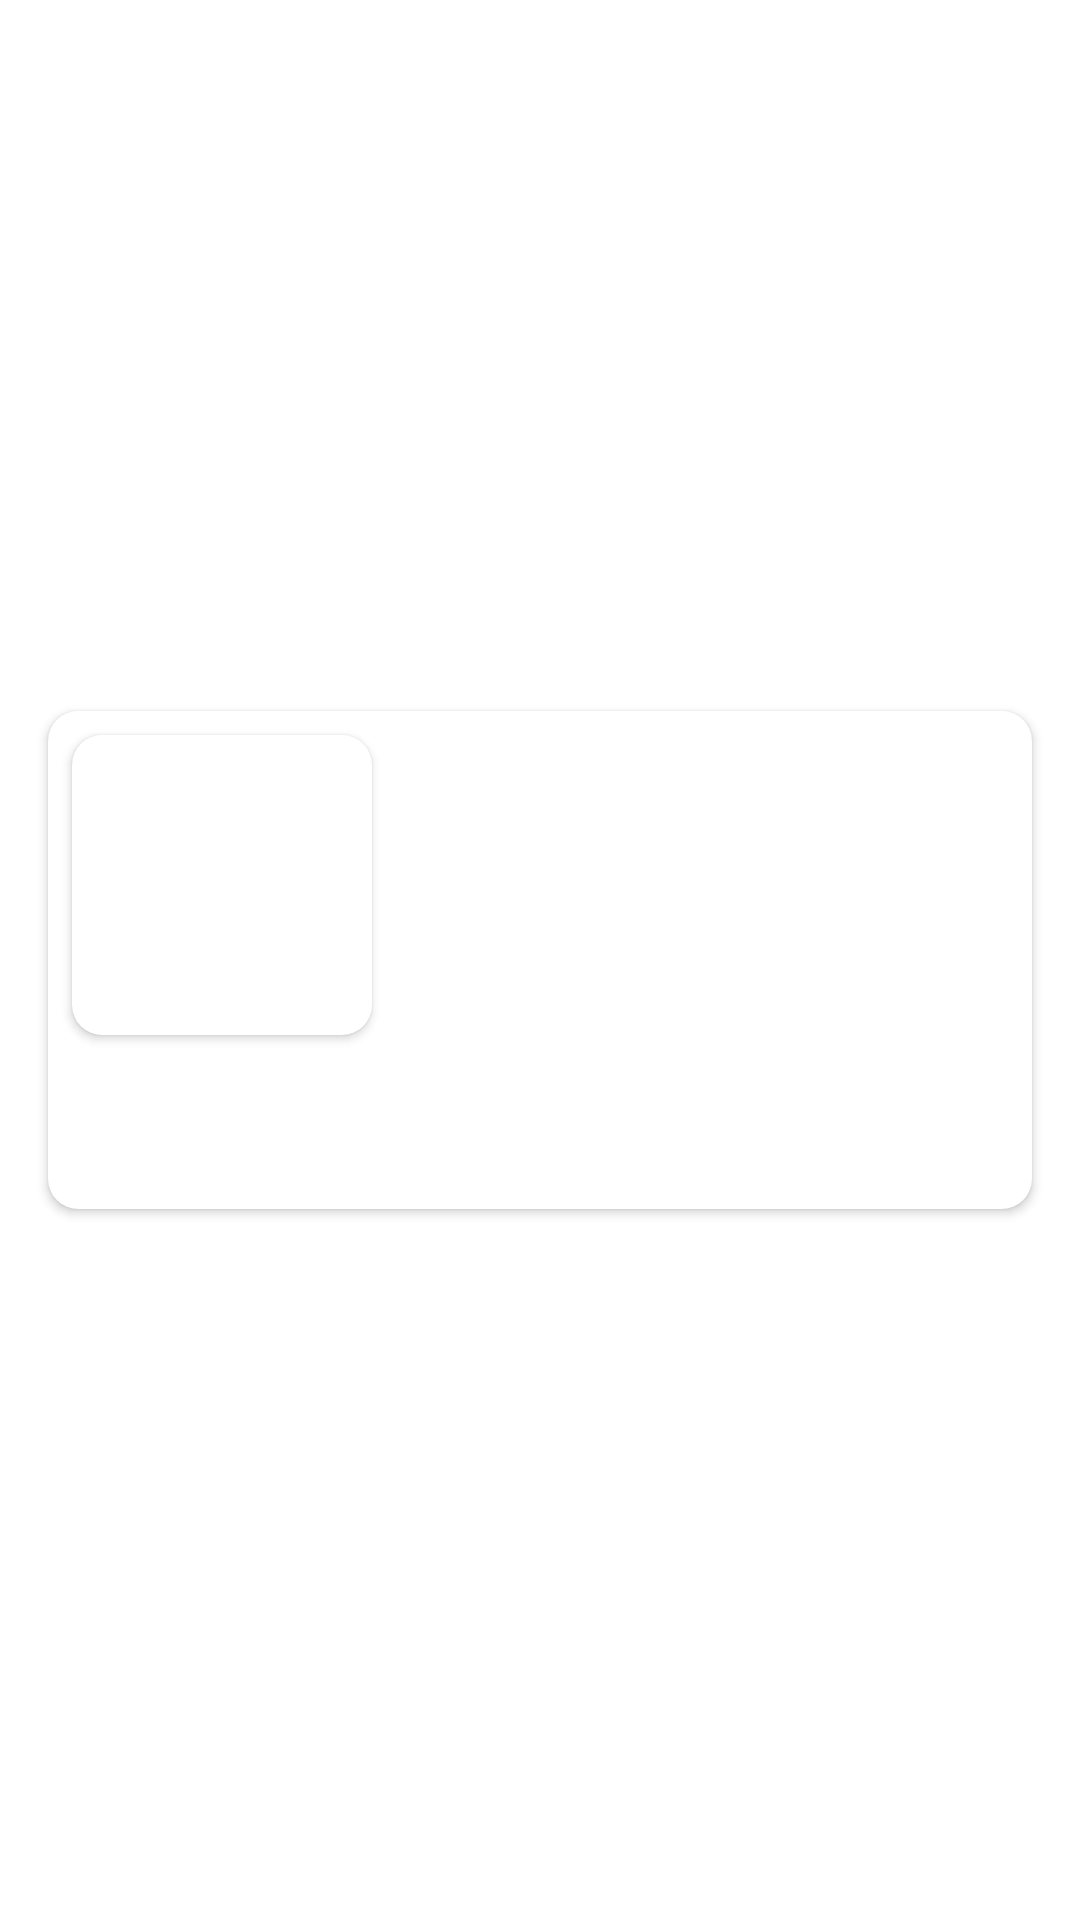

Produce the Android XML layout that renders to this screen, including the resource entries it uses.
<!-- AndroidManifest.xml: application theme Theme.MaterialComponents.Light.NoActionBar.Bridge -->
<!-- res/layout/view_student.xml -->
<?xml version="1.0" encoding="utf-8"?>
<androidx.constraintlayout.widget.ConstraintLayout xmlns:android="http://schemas.android.com/apk/res/android"
    xmlns:app="http://schemas.android.com/apk/res-auto"
    xmlns:tools="http://schemas.android.com/tools"
    android:layout_width="match_parent"
    android:layout_height="wrap_content"
    android:background="@color/white">

    <androidx.cardview.widget.CardView

        android:layout_width="match_parent"
        android:layout_height="wrap_content"
        android:layout_margin="16dp"
        app:cardCornerRadius="10dp"
        app:layout_constraintBottom_toBottomOf="parent"
        app:layout_constraintEnd_toEndOf="parent"
        app:layout_constraintStart_toStartOf="parent"
        app:layout_constraintTop_toTopOf="parent">

        <androidx.constraintlayout.widget.ConstraintLayout
            android:layout_width="match_parent"
            android:layout_height="wrap_content"
            android:layout_gravity="center">

            <androidx.cardview.widget.CardView
                android:id="@+id/cardView2"
                android:layout_width="100dp"
                android:layout_height="100dp"
                android:layout_marginStart="8dp"
                android:layout_marginTop="8dp"
                app:cardCornerRadius="10dp"
                app:layout_constraintStart_toStartOf="parent"
                app:layout_constraintTop_toTopOf="parent">

                <ImageView
                    android:id="@+id/iv_user"
                    android:layout_width="match_parent"
                    android:layout_height="match_parent"
                    android:layout_gravity="center"
                    android:adjustViewBounds="true"
                    android:scaleType="centerCrop" />
            </androidx.cardview.widget.CardView>

            <TextView
                android:id="@+id/tv_name"
                android:layout_width="0dp"
                android:layout_height="50dp"
                android:layout_marginTop="8dp"
                android:layout_marginEnd="8dp"
                android:padding="10dp"
                android:textColor="@color/black"
                android:textStyle="bold"
                app:layout_constraintEnd_toEndOf="parent"
                app:layout_constraintStart_toEndOf="@+id/cardView2"
                app:layout_constraintTop_toTopOf="parent" />

            <TextView
                android:id="@+id/tv_id"
                android:layout_width="0dp"
                android:layout_height="50dp"
                android:layout_marginEnd="8dp"
                android:padding="10dp"
                android:textColor="@color/black"
                app:layout_constraintEnd_toEndOf="parent"
                app:layout_constraintStart_toEndOf="@+id/cardView2"
                app:layout_constraintTop_toBottomOf="@+id/tv_name" />

            <TextView
                android:id="@+id/tv_root"
                android:layout_width="0dp"
                android:layout_height="50dp"
                android:layout_marginStart="108dp"
                android:layout_marginEnd="8dp"
                android:layout_marginBottom="8dp"
                android:padding="10dp"
                android:textColor="@color/black"
                app:layout_constraintBottom_toBottomOf="parent"
                app:layout_constraintEnd_toEndOf="parent"
                app:layout_constraintStart_toStartOf="parent"
                app:layout_constraintTop_toBottomOf="@+id/tv_id" />
        </androidx.constraintlayout.widget.ConstraintLayout>
    </androidx.cardview.widget.CardView>


</androidx.constraintlayout.widget.ConstraintLayout>
<!-- resources referenced by this layout -->
<resources>
  <color name="black">#FF000000</color>
  <color name="white">#FFFFFFFF</color>
</resources>
